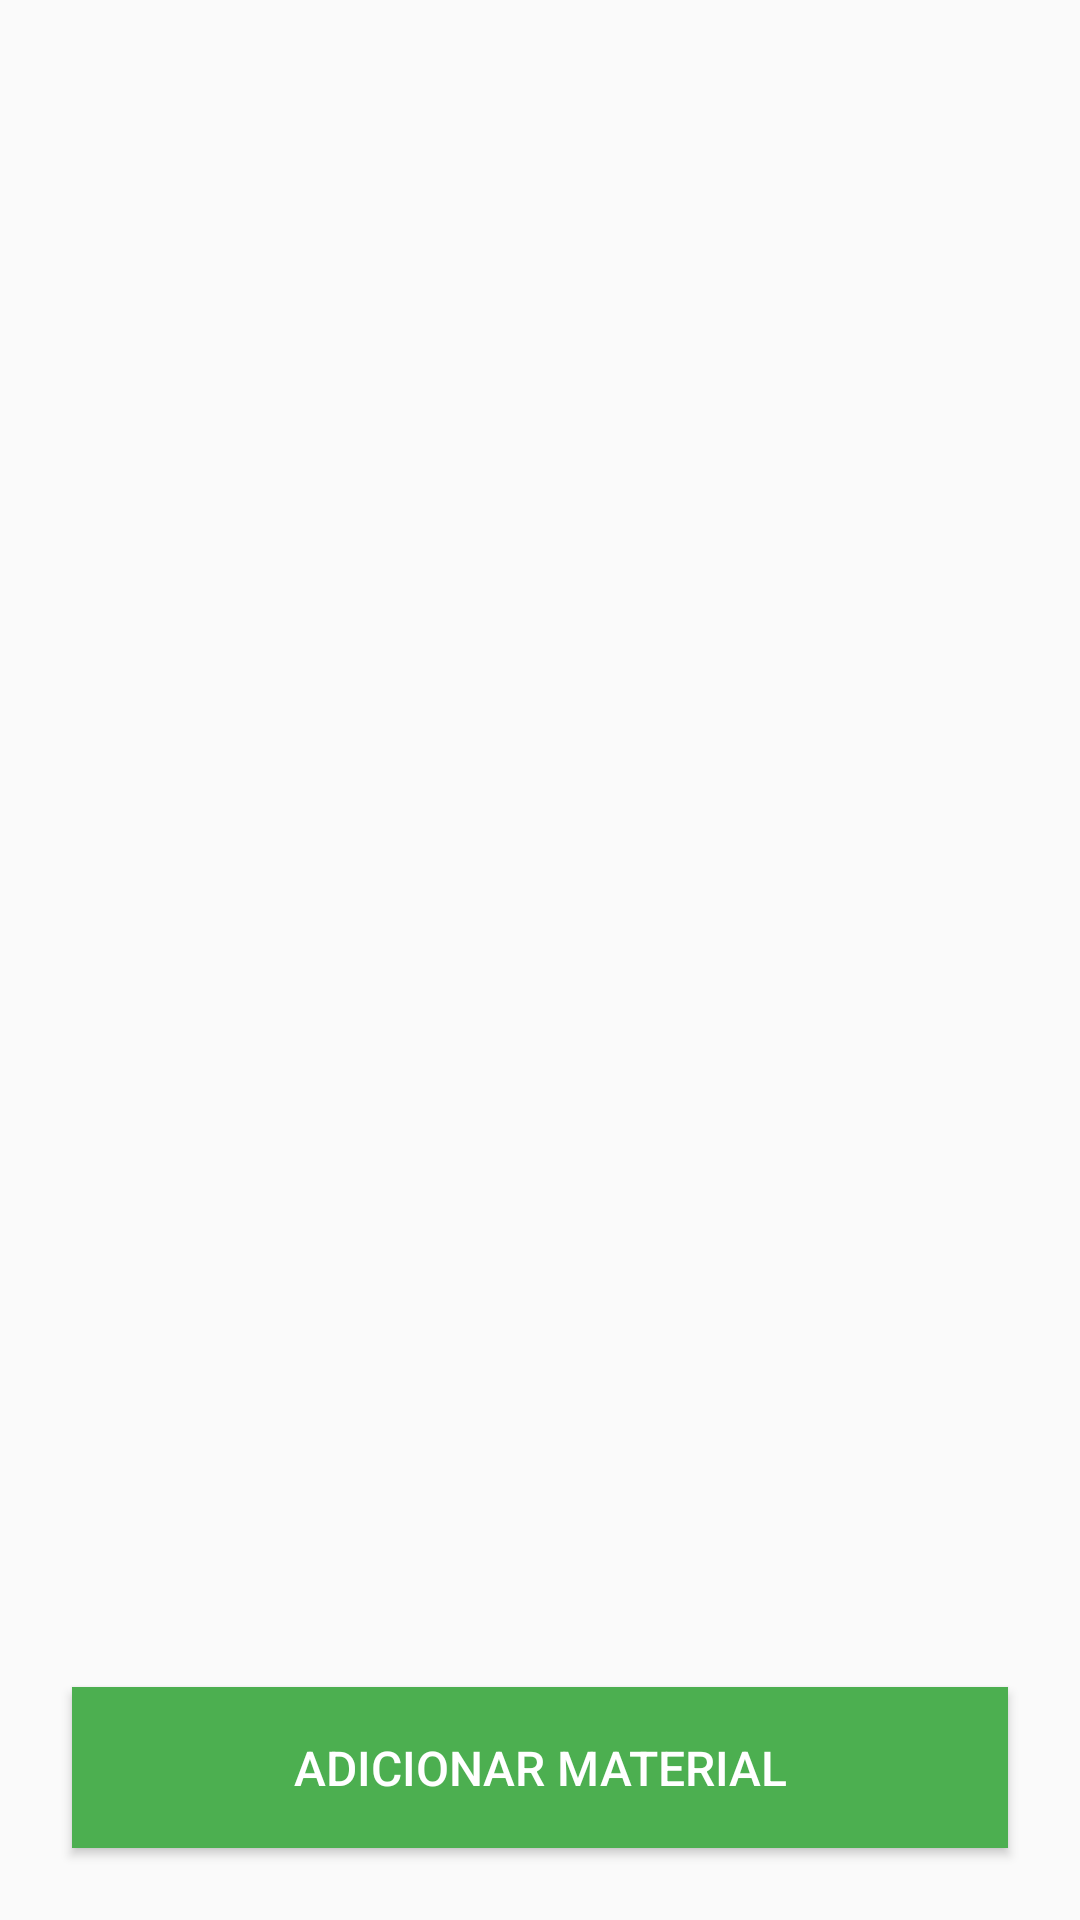

Produce the Android XML layout that renders to this screen, including the resource entries it uses.
<!-- AndroidManifest.xml: application theme AppTheme -->
<!-- res/layout/activity_materiais.xml -->
<?xml version="1.0" encoding="utf-8"?>
<RelativeLayout xmlns:android="http://schemas.android.com/apk/res/android"
    android:layout_width="match_parent"
    android:layout_height="match_parent"
    android:padding="16dp">

    <androidx.recyclerview.widget.RecyclerView
        android:id="@+id/recyclerView"
        android:layout_width="match_parent"
        android:layout_height="match_parent"
        android:layout_above="@+id/btnAddMaterial"/>

    <Button
        android:id="@+id/btnAddMaterial"
        style="@style/AppButton"
        android:layout_width="match_parent"
        android:layout_height="wrap_content"
        android:layout_alignParentBottom="true"
        android:text="Adicionar Material"/>

</RelativeLayout>
<!-- resources referenced by this layout -->
<resources>
  <style name="AppButton" parent="Widget.AppCompat.Button">
          <item name="android:background">@color/primary</item>
          <item name="android:textColor">@color/white</item>
          <item name="android:padding">16dp</item>
          <item name="android:layout_margin">8dp</item>
          <item name="android:textSize">16sp</item>
      </style>
  <style name="AppTheme" parent="Theme.AppCompat.Light.DarkActionBar">
          <item name="colorPrimary">@color/primary</item>
          <item name="colorPrimaryDark">@color/primary_dark</item>
          <item name="colorAccent">@color/accent</item>
          <item name="android:textColorPrimary">@color/primary_text</item>
          <item name="android:textColorSecondary">@color/secondary_text</item>
          <item name="android:divider">@color/divider</item>
      </style>
  <color name="primary">#4CAF50</color>
  <color name="white">#FFFFFF</color>
  <color name="primary_dark">#388E3C</color>
  <color name="accent">#8BC34A</color>
  <color name="primary_text">#212121</color>
  <color name="secondary_text">#757575</color>
  <color name="divider">#BDBDBD</color>
</resources>
